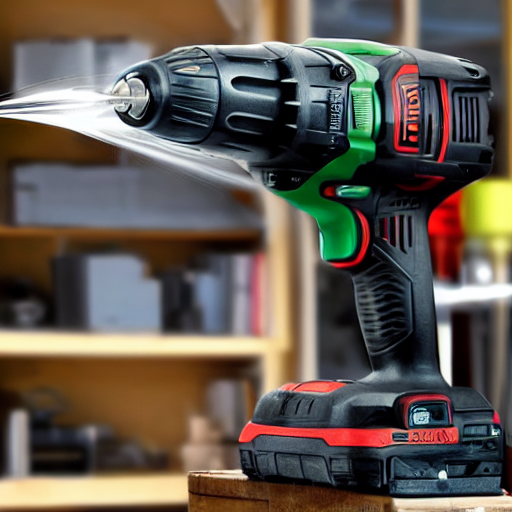
Generation parameters embedded in this image by AUTOMATIC1111 Stable Diffusion web UI or a fork of it (Forge, ...) (PNG 'parameters' text chunk):
power tool
Negative prompt: cropped, closeup
Steps: 20, Sampler: DPM++ 2M, Schedule type: Karras, CFG scale: 7, Seed: 3621154528, Size: 512x512, Model hash: fe4efff1e1, Model: sd-v1-4, Version: v1.9.4